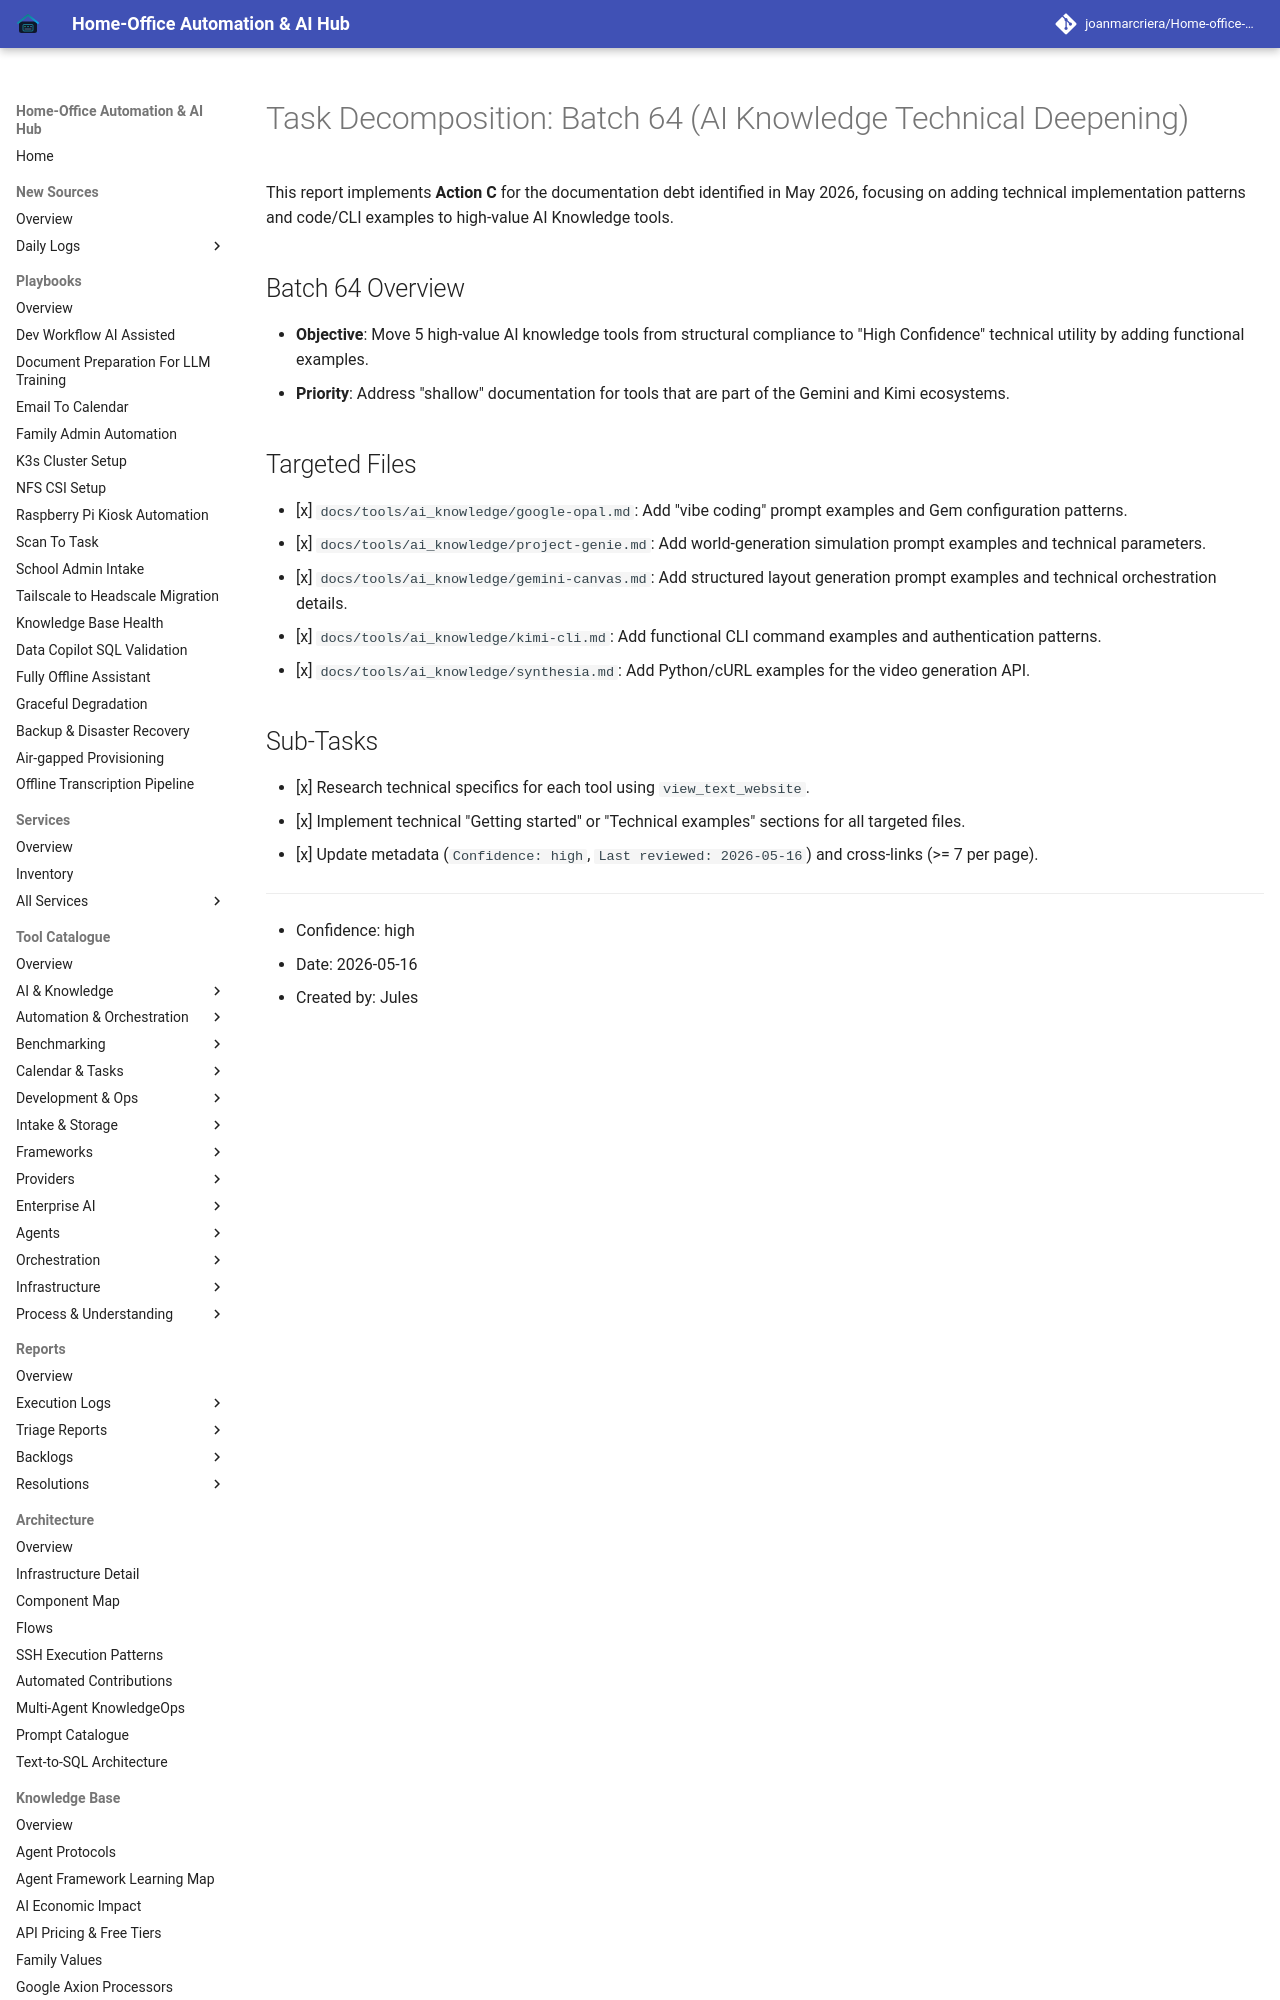

repository: joanmarcriera/Home-office-automations · page: reports/task-decomposition-batch-64/index.html · generator: mkdocs

# Task Decomposition: Batch 64 (AI Knowledge Technical Deepening)

This report implements **Action C** for the documentation debt identified in May 2026, focusing on adding technical implementation patterns and code/CLI examples to high-value AI Knowledge tools.

## Batch 64 Overview
- **Objective**: Move 5 high-value AI knowledge tools from structural compliance to "High Confidence" technical utility by adding functional examples.
- **Priority**: Address "shallow" documentation for tools that are part of the Gemini and Kimi ecosystems.
